Dataset: dataset (GitHub, mhabib04/KlasifikasiKucing). Classes: Bengal cat, Kampung cat.

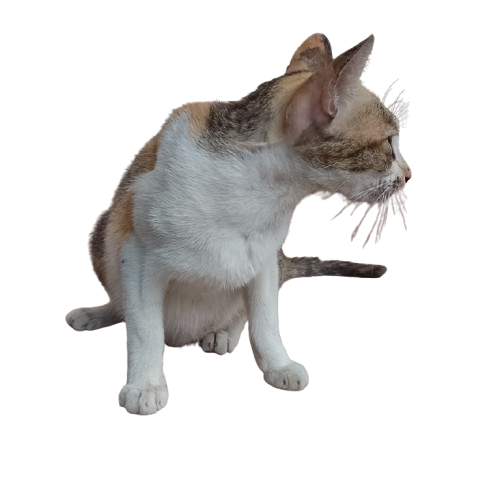
Label: Kampung cat

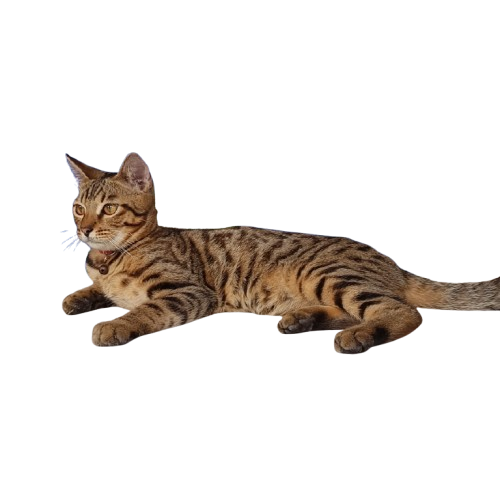
Label: Bengal cat

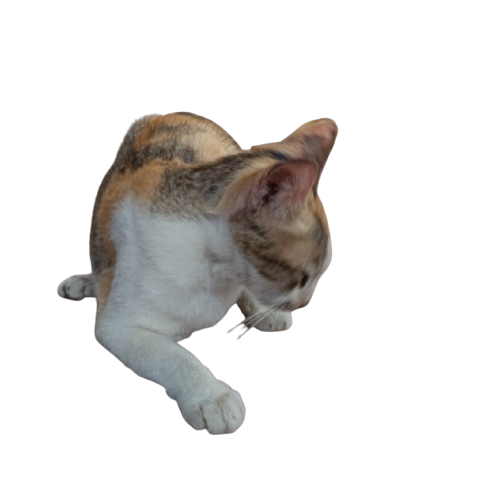
Label: Kampung cat

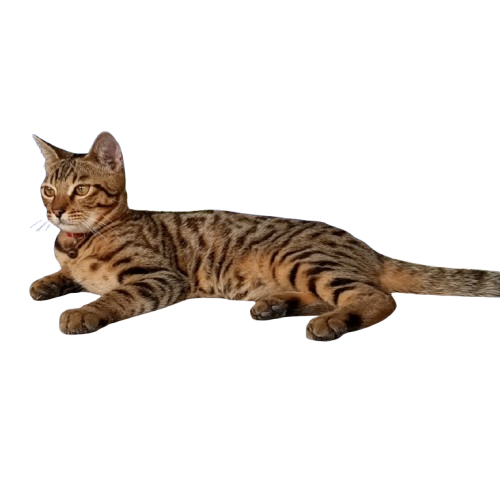
Label: Bengal cat

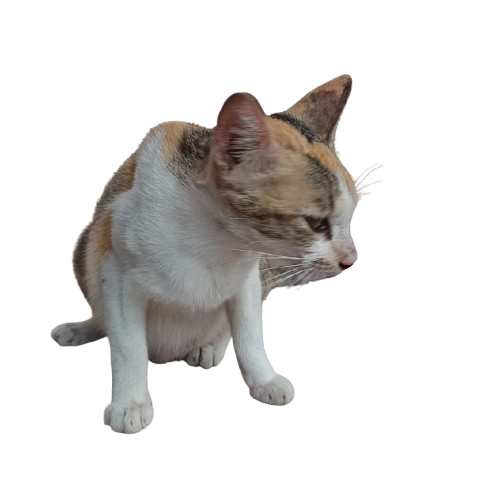
Label: Kampung cat

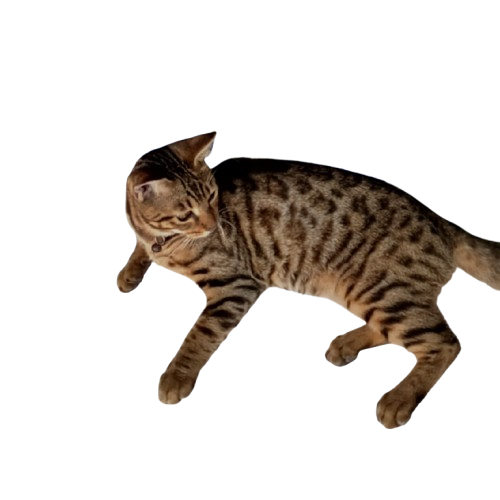
Label: Bengal cat
